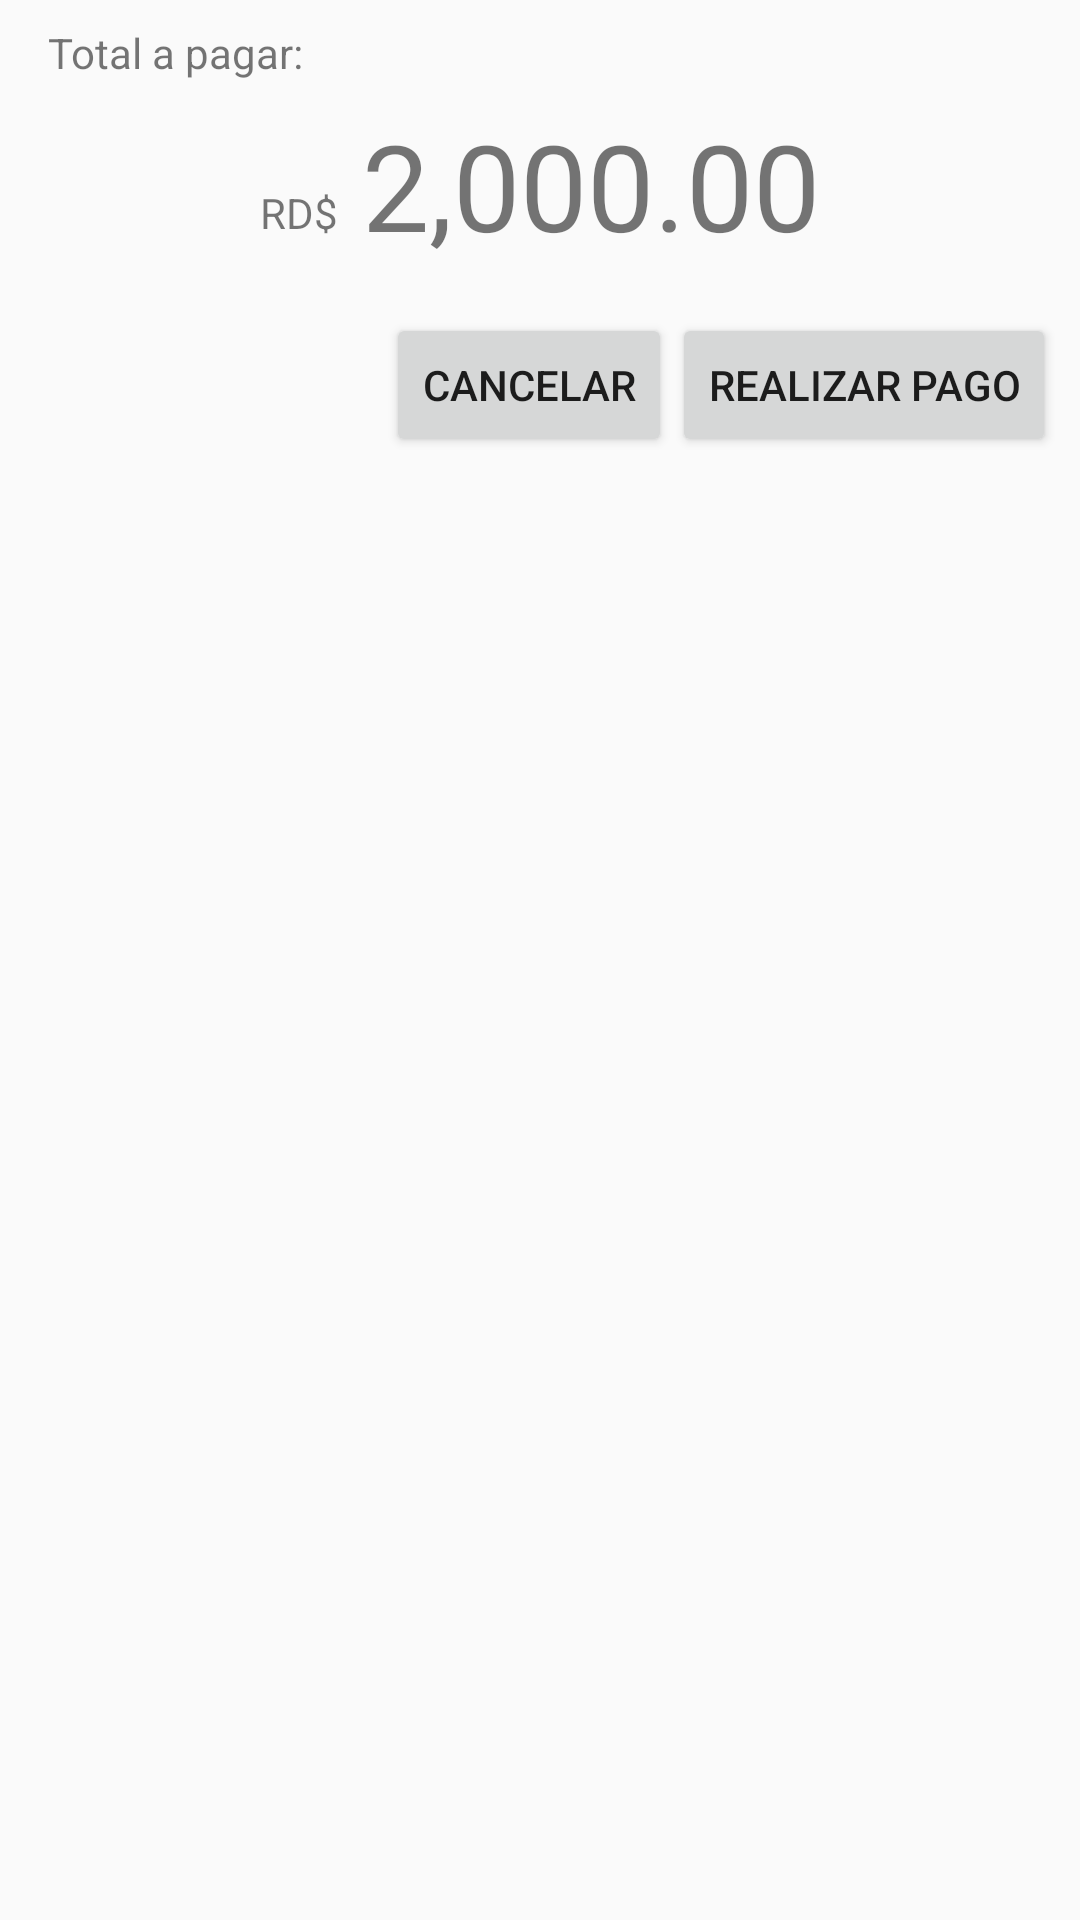

Layout XML and referenced resources for this Android screen:
<!-- AndroidManifest.xml: application theme AppTheme -->
<!-- res/layout/ticket_pay_bottom_sheeet.xml -->
<?xml version="1.0" encoding="utf-8"?>
<FrameLayout xmlns:android="http://schemas.android.com/apk/res/android"
    android:layout_width="match_parent"
    android:layout_height="match_parent">

    <include
        android:id="@+id/infoContainer"
        layout="@layout/ticket_pay_bottom_sheet_payment_info"/>

    <include
        android:id="@+id/successContainer"
        layout="@layout/ticket_pay_bottom_sheet_success"
        android:visibility="gone" />

    <include
        layout="@layout/progress"
        android:padding= "50dp"/>

    <include
        android:id="@+id/messageContainer"
        layout="@layout/message"
        android:visibility="gone"
        android:padding="50dp"/>

</FrameLayout>
<!-- res/layout/ticket_pay_bottom_sheet_payment_info.xml (included above) -->
<?xml version="1.0" encoding="utf-8"?>
<android.support.constraint.ConstraintLayout xmlns:android="http://schemas.android.com/apk/res/android"
    android:layout_width="match_parent"
    android:layout_height="match_parent"
    xmlns:app="http://schemas.android.com/apk/res-auto"
    xmlns:tools="http://schemas.android.com/tools">

    <TextView
        android:id="@+id/toPayMsg"
        android:layout_width="wrap_content"
        android:layout_height="wrap_content"
        android:layout_marginStart="16dp"
        android:layout_marginTop="8dp"
        android:text="@string/ticket_pay_bottom_sheet_to_pay_msg"
        app:layout_constraintStart_toStartOf="parent"
        app:layout_constraintTop_toTopOf="parent" />

    <TextView
        android:id="@+id/currencyTxt"
        android:layout_width="wrap_content"
        android:layout_height="wrap_content"
        android:layout_marginBottom="8dp"
        android:layout_marginStart="8dp"
        app:layout_constraintBottom_toBottomOf="@+id/amountTxt"
        app:layout_constraintEnd_toStartOf="@+id/amountTxt"
        app:layout_constraintHorizontal_bias="0.5"
        app:layout_constraintHorizontal_chainStyle="packed"
        app:layout_constraintStart_toStartOf="parent"
        tools:text="RD$" />

    <TextView
        android:id="@+id/amountTxt"
        android:layout_width="wrap_content"
        android:layout_height="wrap_content"
        android:layout_marginEnd="8dp"
        android:layout_marginStart="8dp"
        android:layout_marginTop="8dp"
        android:textSize="40sp"
        app:layout_constraintEnd_toEndOf="parent"
        app:layout_constraintHorizontal_bias="0.5"
        app:layout_constraintStart_toEndOf="@+id/currencyTxt"
        app:layout_constraintTop_toBottomOf="@+id/toPayMsg"
        tools:text="2,000.00" />

    <Button
        android:id="@+id/cancelButton"
        android:layout_width="wrap_content"
        android:layout_height="wrap_content"
        android:layout_marginTop="16dp"
        android:text="cancelar"
        app:layout_constraintEnd_toStartOf="@+id/payButton"
        app:layout_constraintHorizontal_chainStyle="packed"
        app:layout_constraintTop_toBottomOf="@+id/amountTxt" />

    <Button
        android:id="@+id/payButton"
        android:layout_width="wrap_content"
        android:layout_height="wrap_content"
        android:layout_marginEnd="8dp"
        android:text="realizar pago"
        app:layout_constraintEnd_toEndOf="parent"
        app:layout_constraintTop_toTopOf="@+id/cancelButton" />

</android.support.constraint.ConstraintLayout>
<!-- res/layout/ticket_pay_bottom_sheet_success.xml (included above) -->
<?xml version="1.0" encoding="utf-8"?>
<android.support.constraint.ConstraintLayout xmlns:android="http://schemas.android.com/apk/res/android"
    xmlns:app="http://schemas.android.com/apk/res-auto"
    xmlns:tools="http://schemas.android.com/tools"
    android:layout_width="match_parent"
    android:layout_height="match_parent">

    <TextView
        android:id="@+id/toPayMsg"
        android:layout_width="wrap_content"
        android:layout_height="wrap_content"
        android:layout_marginStart="16dp"
        android:layout_marginTop="8dp"
        android:text="Ya puede Pagar"
        app:layout_constraintStart_toStartOf="parent"
        app:layout_constraintTop_toTopOf="parent" />

    <TextView
        android:id="@+id/successCurrencyTxt"
        android:layout_width="wrap_content"
        android:layout_height="wrap_content"
        android:layout_marginBottom="8dp"
        android:layout_marginStart="8dp"
        app:layout_constraintBottom_toBottomOf="@+id/successAmountTxt"
        app:layout_constraintEnd_toStartOf="@+id/successAmountTxt"
        app:layout_constraintHorizontal_bias="0.5"
        app:layout_constraintHorizontal_chainStyle="packed"
        app:layout_constraintStart_toStartOf="parent"
        tools:text="RD$" />

    <TextView
        android:id="@+id/successAmountTxt"
        android:layout_width="wrap_content"
        android:layout_height="wrap_content"
        android:layout_marginEnd="8dp"
        android:layout_marginStart="8dp"
        android:layout_marginTop="8dp"
        android:textSize="40sp"
        app:layout_constraintEnd_toEndOf="parent"
        app:layout_constraintHorizontal_bias="0.5"
        app:layout_constraintStart_toEndOf="@+id/successCurrencyTxt"
        app:layout_constraintTop_toBottomOf="@+id/toPayMsg"
        tools:text="2,000.00" />

    <Button
        android:id="@+id/successOk"
        android:layout_width="wrap_content"
        android:layout_height="wrap_content"
        android:layout_marginTop="16dp"
        android:layout_marginEnd="16dp"
        android:text="Entendido"
        app:layout_constraintEnd_toEndOf="parent"
        app:layout_constraintHorizontal_chainStyle="packed"
        app:layout_constraintTop_toBottomOf="@+id/successAmountTxt" />

</android.support.constraint.ConstraintLayout>
<!-- res/layout/progress.xml (included above) -->
<?xml version="1.0" encoding="utf-8"?>
<merge xmlns:android="http://schemas.android.com/apk/res/android"
    android:layout_width="match_parent" android:layout_height="match_parent">
    <ProgressBar
        android:theme="@style/AppTheme"
        android:id="@+id/loadingView"
        android:padding="8dp"
        android:layout_width="wrap_content"
        android:layout_height="wrap_content"
        android:layout_gravity="center"
        android:visibility="gone"/>
</merge>
<!-- res/layout/message.xml (included above) -->
<?xml version="1.0" encoding="utf-8"?>
<LinearLayout xmlns:android="http://schemas.android.com/apk/res/android"
    xmlns:tools="http://schemas.android.com/tools"
    android:layout_width="match_parent"
    android:layout_height="match_parent"
    android:gravity="center"
    android:orientation="vertical"
    android:layout_margin="24dp">

    <ImageView
        android:id="@+id/messageIcon"
        android:layout_width="80dp"
        android:layout_height="80dp" />

    <TextView
        android:id="@+id/messageText"
        android:layout_width="wrap_content"
        android:layout_height="wrap_content"
        android:layout_marginTop="8dp"
        android:textAlignment="center"
        android:fontFamily="sans-serif"
        android:textSize="20sp"
        android:textColor="@color/gray_light"
        tools:text="Message to be displayed" />

</LinearLayout>
<!-- resources referenced by this layout -->
<resources>
  <color name="gray_light">#aeaeae</color>
  <string name="ticket_pay_bottom_sheet_to_pay_msg">Total a pagar:</string>
  <style name="AppTheme" parent="Theme.AppCompat.Light.NoActionBar">
          <item name="colorPrimary">@color/colorPrimary</item>
          <item name="colorPrimaryDark">@color/colorPrimaryDark</item>
          <item name="colorAccent">@color/colorAccent</item>
      </style>
  <color name="colorPrimary">#1a9edc</color>
  <color name="colorPrimaryDark">#168ac9</color>
  <color name="colorAccent">#168dcb</color>
</resources>
